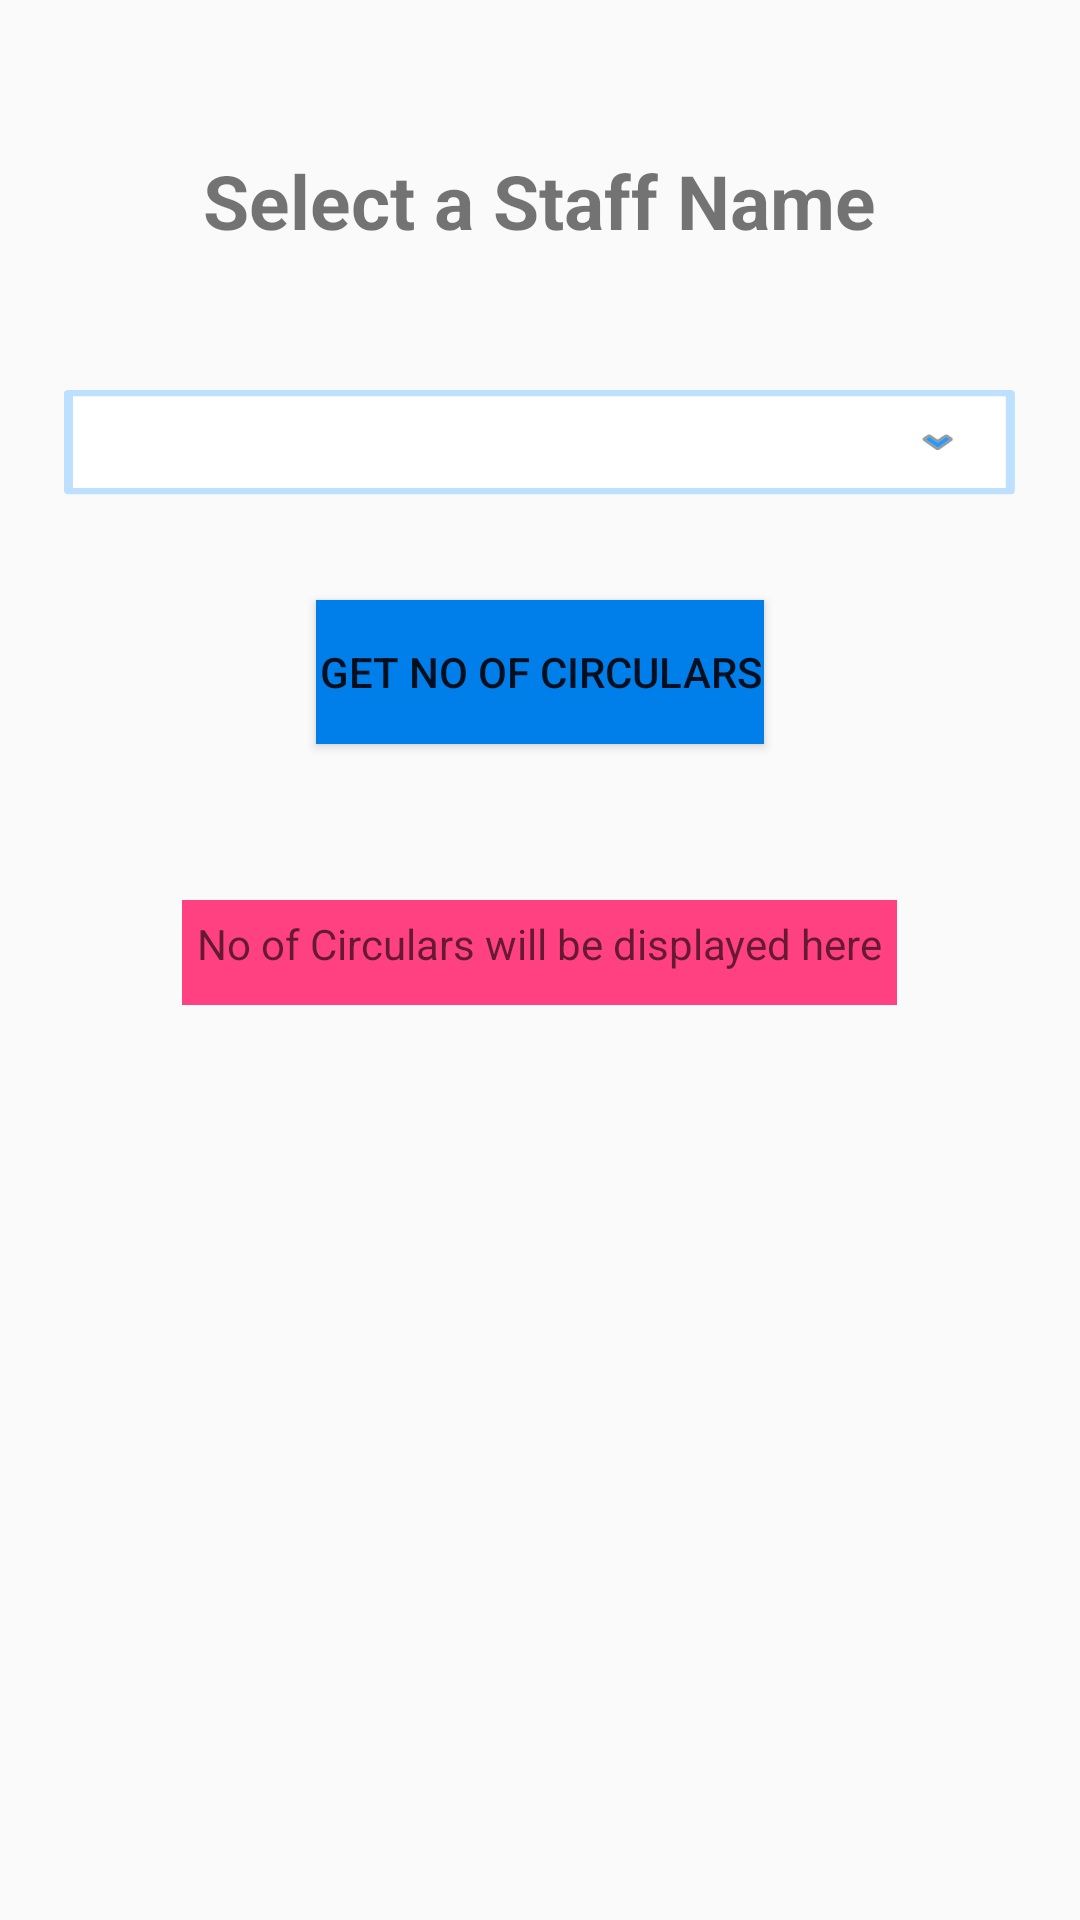

Here is an Android app screen rendered from its layout file. Give the layout XML and the strings, colors and styles it references.
<!-- AndroidManifest.xml: application theme AppTheme -->
<!-- res/layout/fragment_reports.xml -->
<?xml version="1.0" encoding="utf-8"?>
<RelativeLayout
    xmlns:android="http://schemas.android.com/apk/res/android"
    android:layout_width="match_parent"
    android:layout_height="match_parent">


    <TextView
        android:layout_width="wrap_content"
        android:layout_height="wrap_content"
        android:id="@+id/selectastaff"
        android:text="Select a Staff Name"
        android:textSize="25dp"
        android:textStyle="bold"
        android:layout_marginTop="50dp"
        android:layout_centerHorizontal="true" />

    <Spinner
        android:id="@+id/spinner_report"
        android:layout_width="317dp"
        android:layout_height="35dp"
        android:layout_centerHorizontal="true"
        android:layout_alignParentTop="true"
        android:layout_marginTop="130dp"
        android:background="@drawable/dropdown"
        android:prompt="@string/promplt_staff"
        android:spinnerMode="dialog" />


    <Button
        android:layout_width="wrap_content"
        android:layout_height="wrap_content"
        android:layout_marginTop="200dp"
        android:id="@+id/buttongetreport"
        android:padding="1dp"
        android:text="Get No of Circulars"
        android:layout_centerHorizontal="true"
        android:background="@color/colorPrimaryDark"/>


    <TextView
        android:layout_width="wrap_content"
        android:layout_height="35dp"
        android:padding="5dp"
        android:id="@+id/nocirculars"
        android:background="@color/colorAccent"
        android:layout_marginTop="300dp"
        android:layout_centerHorizontal="true"
        android:hint="No of Circulars will be displayed here"
        android:textColor="#fff"/>


</RelativeLayout>
<!-- resources referenced by this layout -->
<resources>
  <color name="colorAccent">#FF4081</color>
  <color name="colorPrimaryDark">#007FEB</color>
  <!-- drawable dropdown: png bitmap (drawable-hdpi, 1100 bytes) -->
  <string name="promplt_staff">Staff</string>
  <style name="AppTheme" parent="Base.Theme.AppCompat.Light.DarkActionBar">
          
          <item name="colorPrimary">@color/colorPrimary</item>
          <item name="colorPrimaryDark">@color/colorPrimaryDark</item>
          <item name="colorAccent">@color/colorAccent</item>
          <item name="windowActionBar">false</item>
          <item name="windowNoTitle">true</item>
          <item name="android:textColorSecondary">@color/colorPrimaryDark</item>
      </style>
  <color name="colorPrimary">#fff</color>
</resources>
